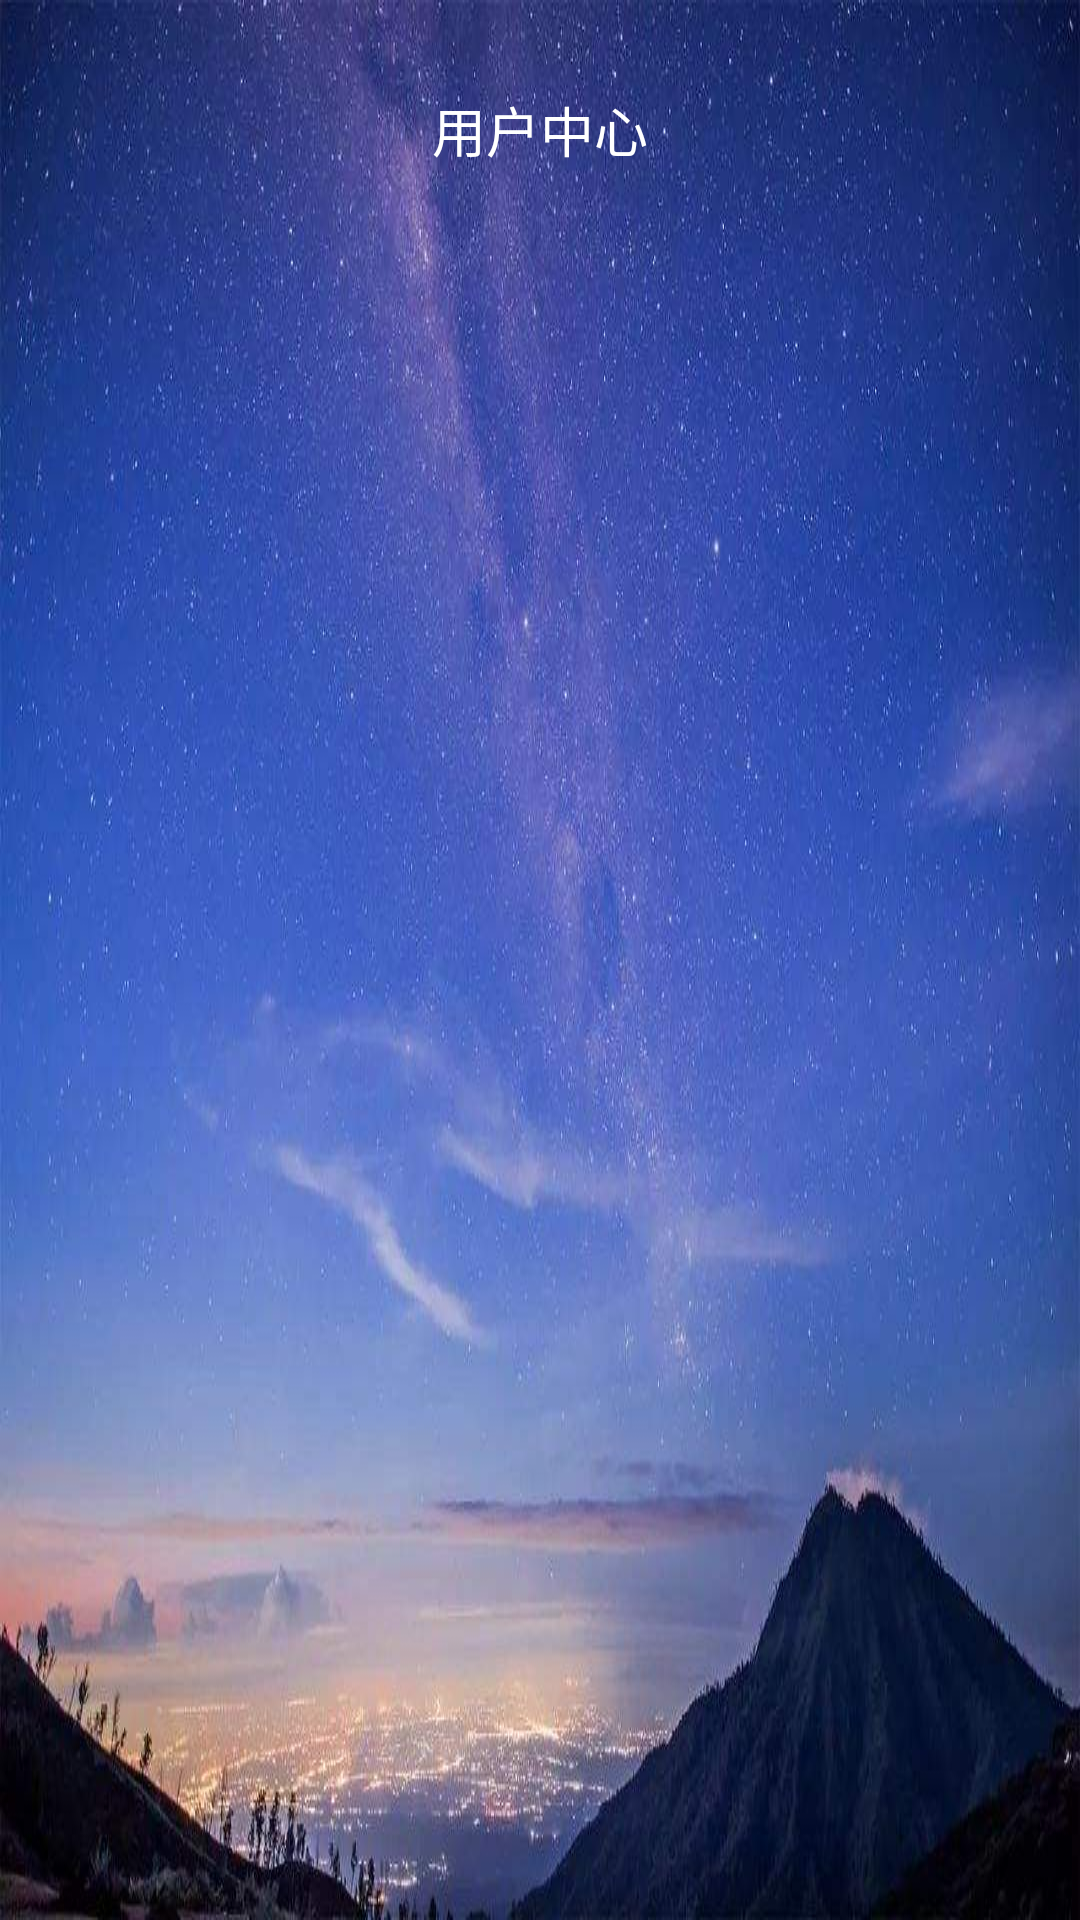

Layout XML and referenced resources for this Android screen:
<!-- AndroidManifest.xml: application theme AppTheme -->
<!-- res/layout/me.xml -->
<?xml version="1.0" encoding="utf-8"?>
<LinearLayout
    xmlns:android="http://schemas.android.com/apk/res/android"
    android:layout_width="match_parent"
    android:layout_height="240dp"
    android:orientation="vertical"
    android:background="@mipmap/star">
        <LinearLayout
            android:layout_width="match_parent"
            android:layout_height="wrap_content"
            android:paddingTop="30dp"
            android:orientation="vertical">
            <TextView
                android:layout_width="match_parent"
                android:layout_height="wrap_content"
                android:gravity="center"
                android:textColor="#FFFFFF"
                android:textSize="18sp"
                android:text="用户中心"/>
        </LinearLayout>
</LinearLayout>
<!-- resources referenced by this layout -->
<resources>
  <!-- mipmap star: jpg bitmap (mipmap-hdpi, 73948 bytes) -->
  <style name="AppTheme" parent="Theme.AppCompat.Light.NoActionBar">
          
          <item name="colorPrimary">@color/colorPrimary</item>
          <item name="colorPrimaryDark">@color/colorPrimaryDark</item>
          <item name="colorAccent">@color/colorAccent</item>
      </style>
  <color name="colorPrimary">#008577</color>
  <color name="colorPrimaryDark">#303F9F</color>
  <color name="colorAccent">#00E8FF</color>
</resources>
